Dataset: Green-Coffee-Bean-Defects-Classification (GitHub, youralfa/Green-Coffee-Bean-Defects-Classification). Classes: broken or chipped or cut, dried cherry pod, floater, foreign matter, full black, full sour, fungus damaged, hull or husk, immature or unripe, parchment or pergamino, partial black, partial sour, severe insect damage, shell, slight insect damage, specialty, withered.

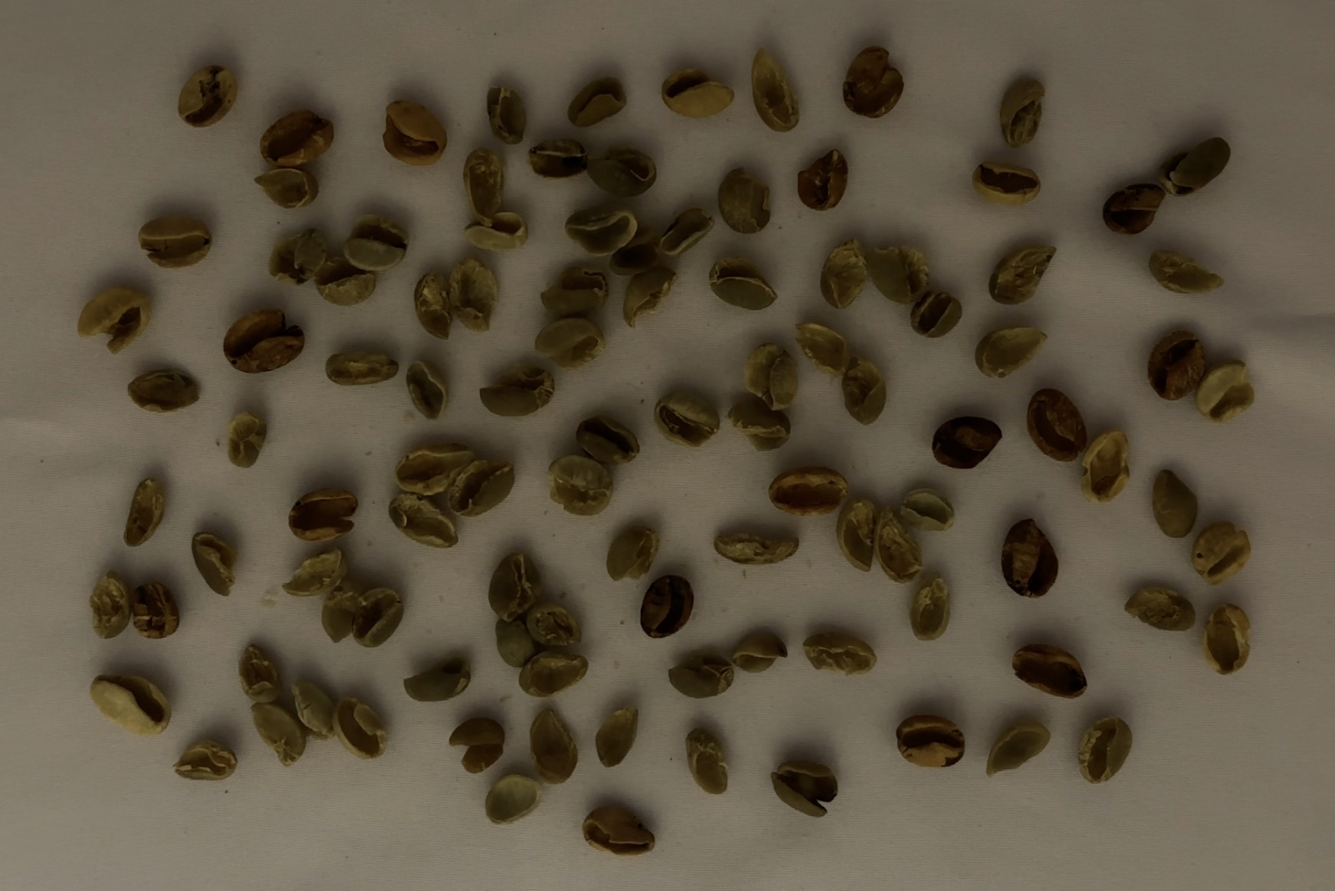
Label: shell

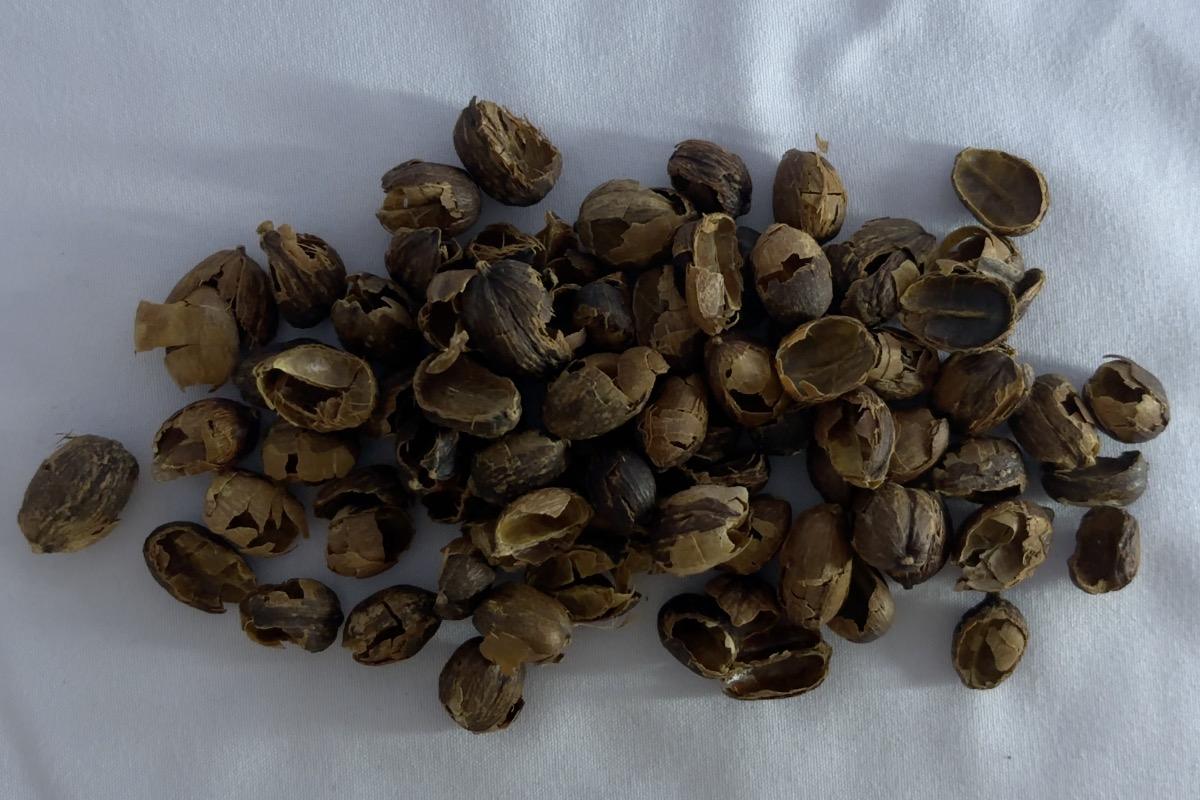
Label: hull or husk

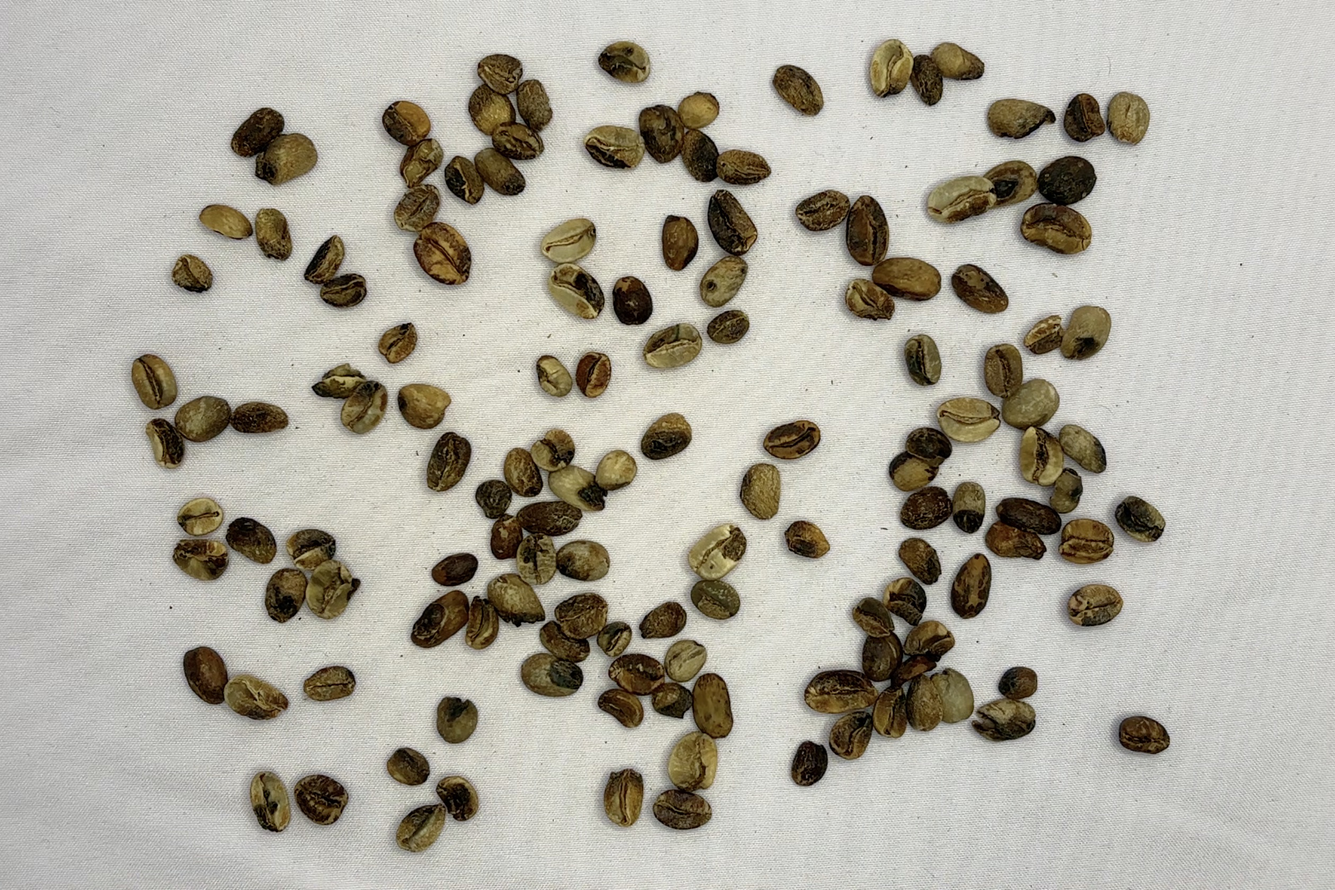
Label: partial black

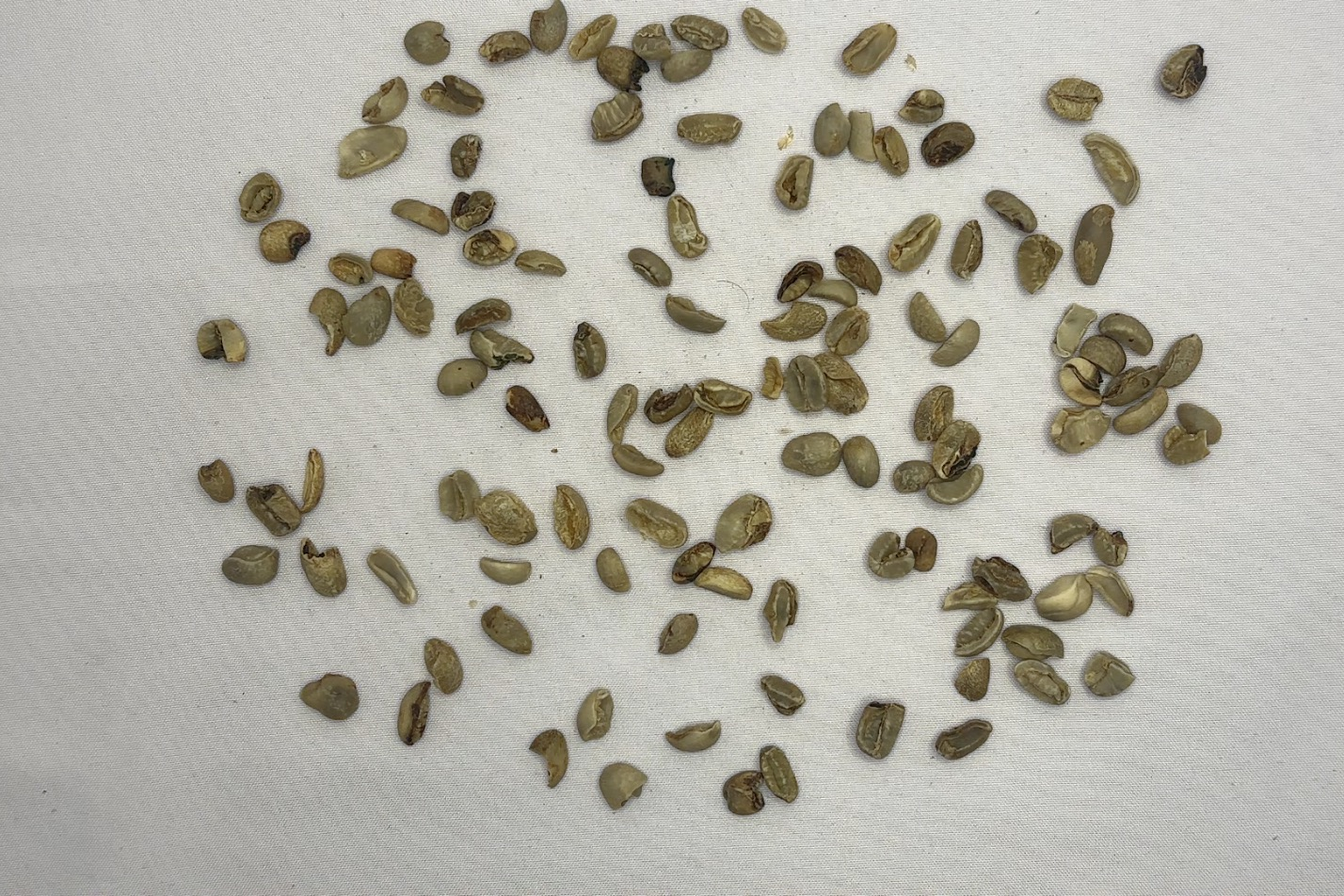
Label: broken or chipped or cut

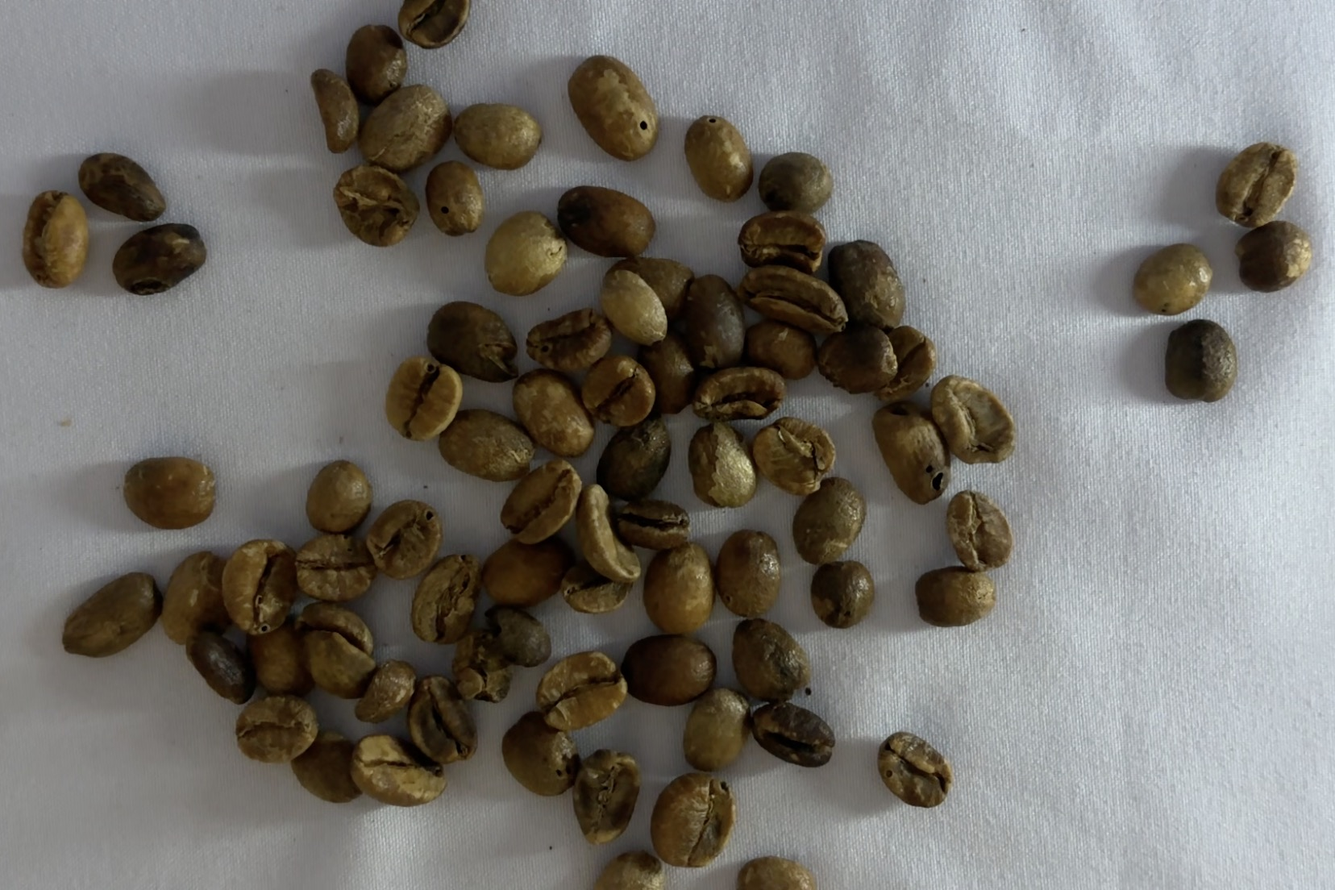
Label: full sour

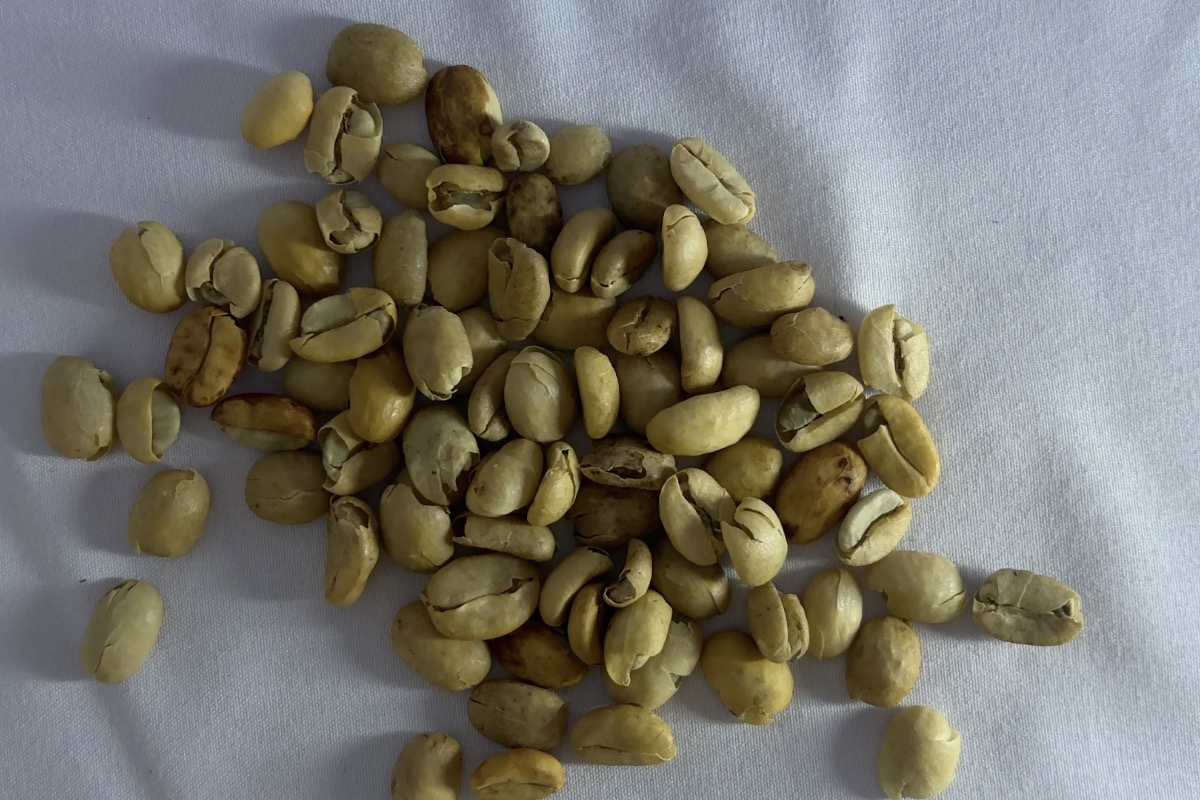
Label: parchment or pergamino
